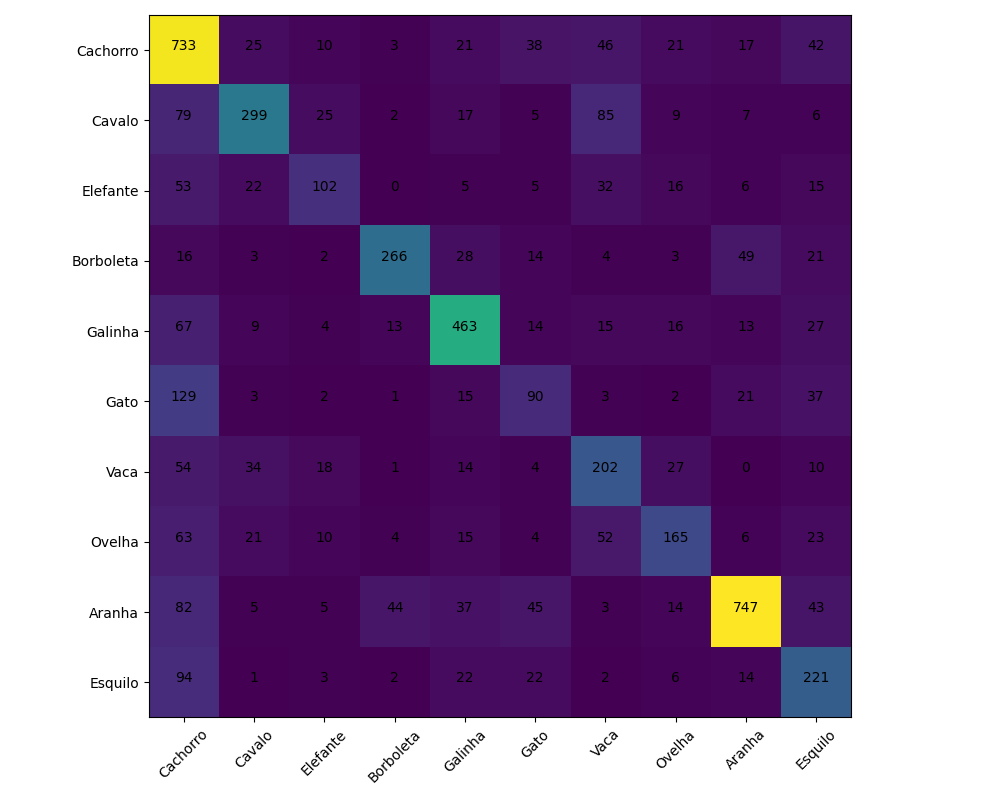

Data behind this chart, as committed beside it:
, 0, 1, 2, 3, 4, 5, 6, 7, 8, 9
0, 733, 25, 10, 3, 21, 38, 46, 21, 17, 42
1, 79, 299, 25, 2, 17, 5, 85, 9, 7, 6
2, 53, 22, 102, 0, 5, 5, 32, 16, 6, 15
3, 16, 3, 2, 266, 28, 14, 4, 3, 49, 21
4, 67, 9, 4, 13, 463, 14, 15, 16, 13, 27
5, 129, 3, 2, 1, 15, 90, 3, 2, 21, 37
6, 54, 34, 18, 1, 14, 4, 202, 27, 0, 10
7, 63, 21, 10, 4, 15, 4, 52, 165, 6, 23
8, 82, 5, 5, 44, 37, 45, 3, 14, 747, 43
9, 94, 1, 3, 2, 22, 22, 2, 6, 14, 221
